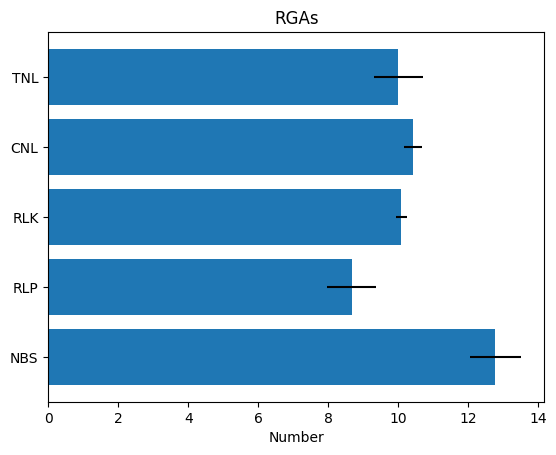

The matplotlib source for this figure:
import matplotlib.pyplot as plt
import numpy as np
# Fixing random state for reproducibility
np.random.seed(19680801)
plt.rcdefaults()
fig, ax = plt.subplots()
# Example data
people = ('TNL', 'CNL', 'RLK', 'RLP', 'NBS')
y_pos = np.arange(len(people))
performance = 3 + 10 * np.random.rand(len(people))
error = np.random.rand(len(people))
ax.barh(y_pos, performance, xerr=error, align='center')
ax.set_yticks(y_pos)
ax.set_yticklabels(people)
ax.invert_yaxis()  # labels read top-to-bottom
ax.set_xlabel('Number')
ax.set_title('RGAs')
plt.show()
